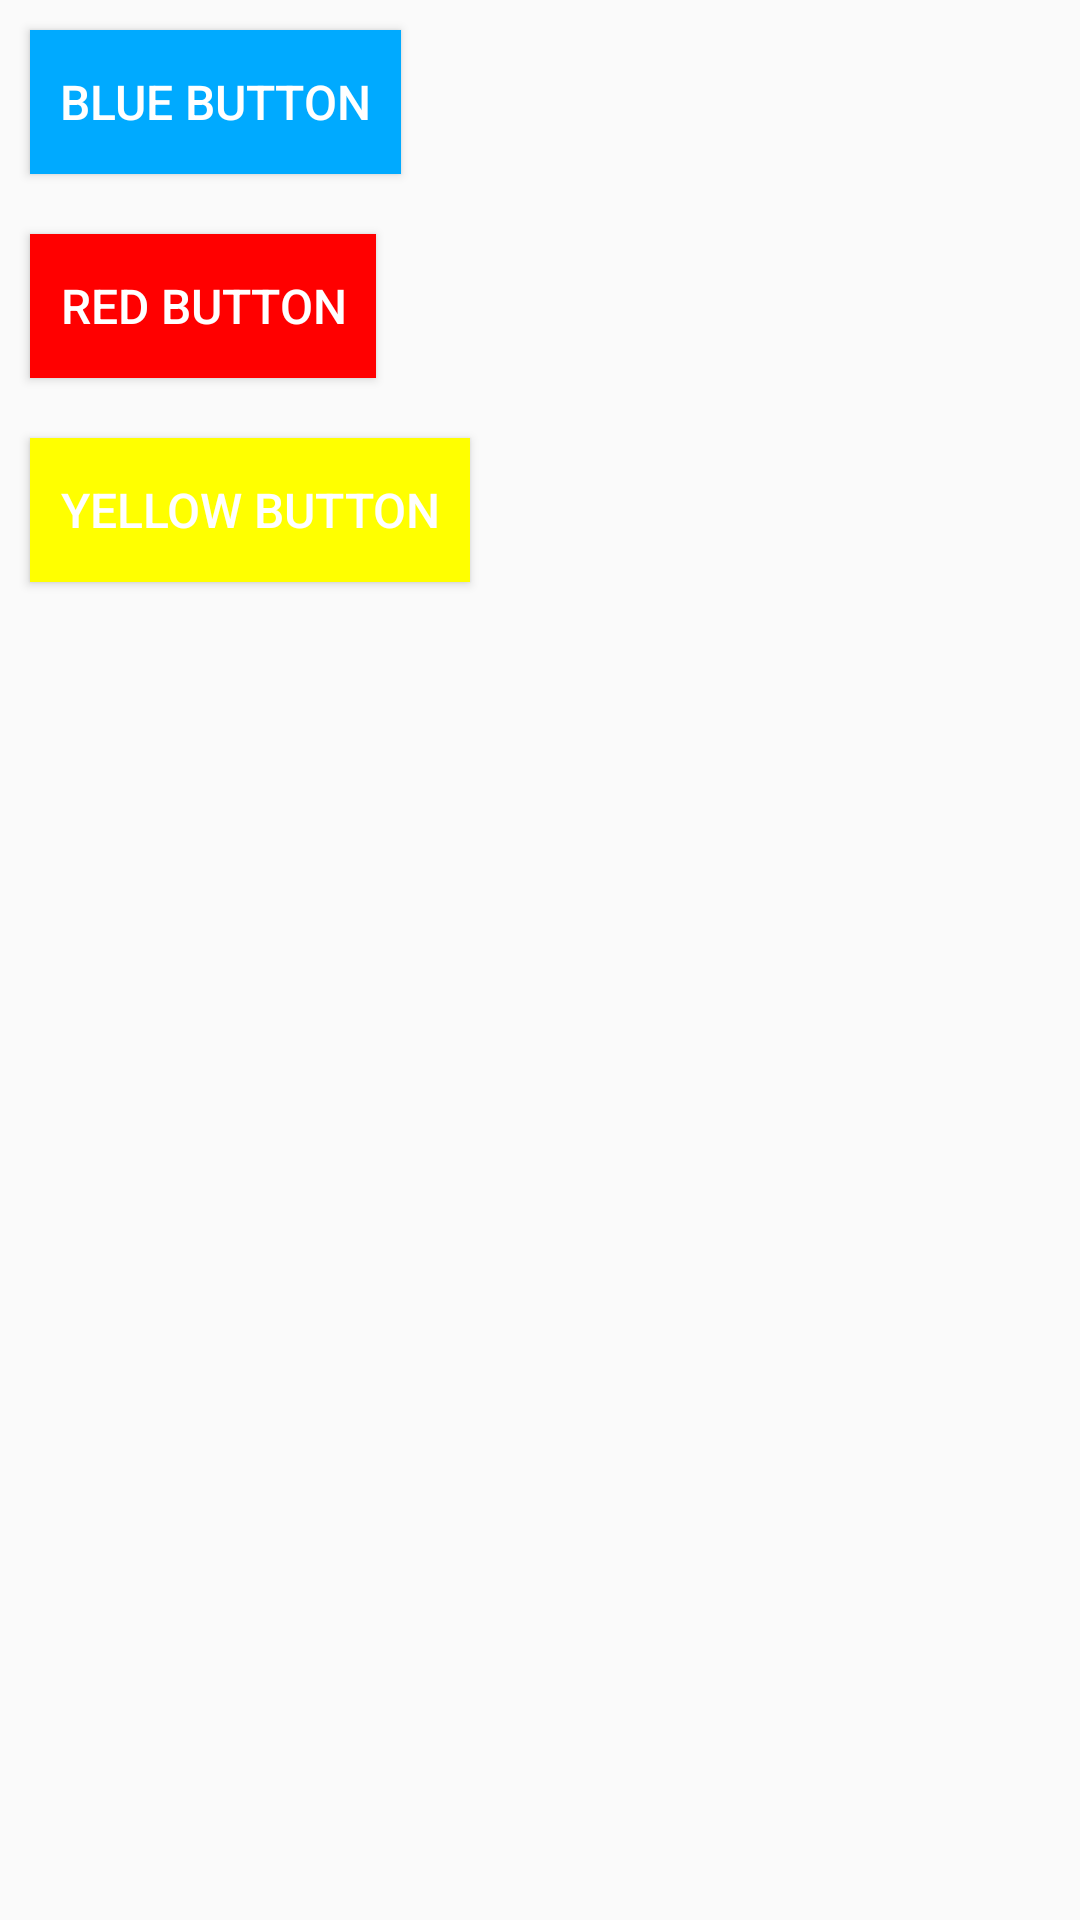

Reconstruct the res/layout file that produces this screen, plus the resources it refers to.
<!-- AndroidManifest.xml: application theme AppTheme -->
<!-- res/layout/activity_style.xml -->
<?xml version="1.0" encoding="utf-8"?>
<LinearLayout xmlns:android="http://schemas.android.com/apk/res/android"
    android:orientation="vertical" android:layout_width="match_parent"
    android:layout_height="match_parent">
    <Button
        android:layout_width="wrap_content"
        android:layout_height="wrap_content"
        android:text="blue button"
        style="@style/BlueButton"/>
    <Button
        android:layout_width="wrap_content"
        android:layout_height="wrap_content"
        android:text="red button"
        style="@style/RedButton"/>
    <Button
        android:layout_width="wrap_content"
        android:layout_height="wrap_content"
        android:text="yellow button"
        style="@style/YellowButton"/>
</LinearLayout>
<!-- resources referenced by this layout -->
<resources>
  <style name="BlueButton" parent="AutoButton">
          <item name="android:background">#00aaff</item>
      </style>
  <style name="RedButton" parent="AutoButton">
          <item name="android:background">#ff0000</item>
      </style>
  <style name="YellowButton" parent="AutoButton">
          <item name="android:background">#ffff00</item>
      </style>
  <style name="AppTheme" parent="Theme.AppCompat.Light.DarkActionBar">
          
          <item name="colorPrimary">@color/colorPrimary</item>
          <item name="colorPrimaryDark">@color/colorPrimaryDark</item>
          <item name="colorAccent">@color/colorAccent</item>
      </style>
  <style name="AutoButton">
          <item name="android:textSize">16sp</item>
          <item name="android:textColor">#ffffff</item>
          <item name="android:layout_margin">10dp</item>
          <item name="android:padding">10dp</item>
      </style>
  <!-- not gathered from this repository: default colours our renderer supplied (Android Studio template values) -->
  <color name="colorPrimary">#FF6200EE</color>
  <color name="colorPrimaryDark">#FF3700B3</color>
  <color name="colorAccent">#FF03DAC5</color>
</resources>
